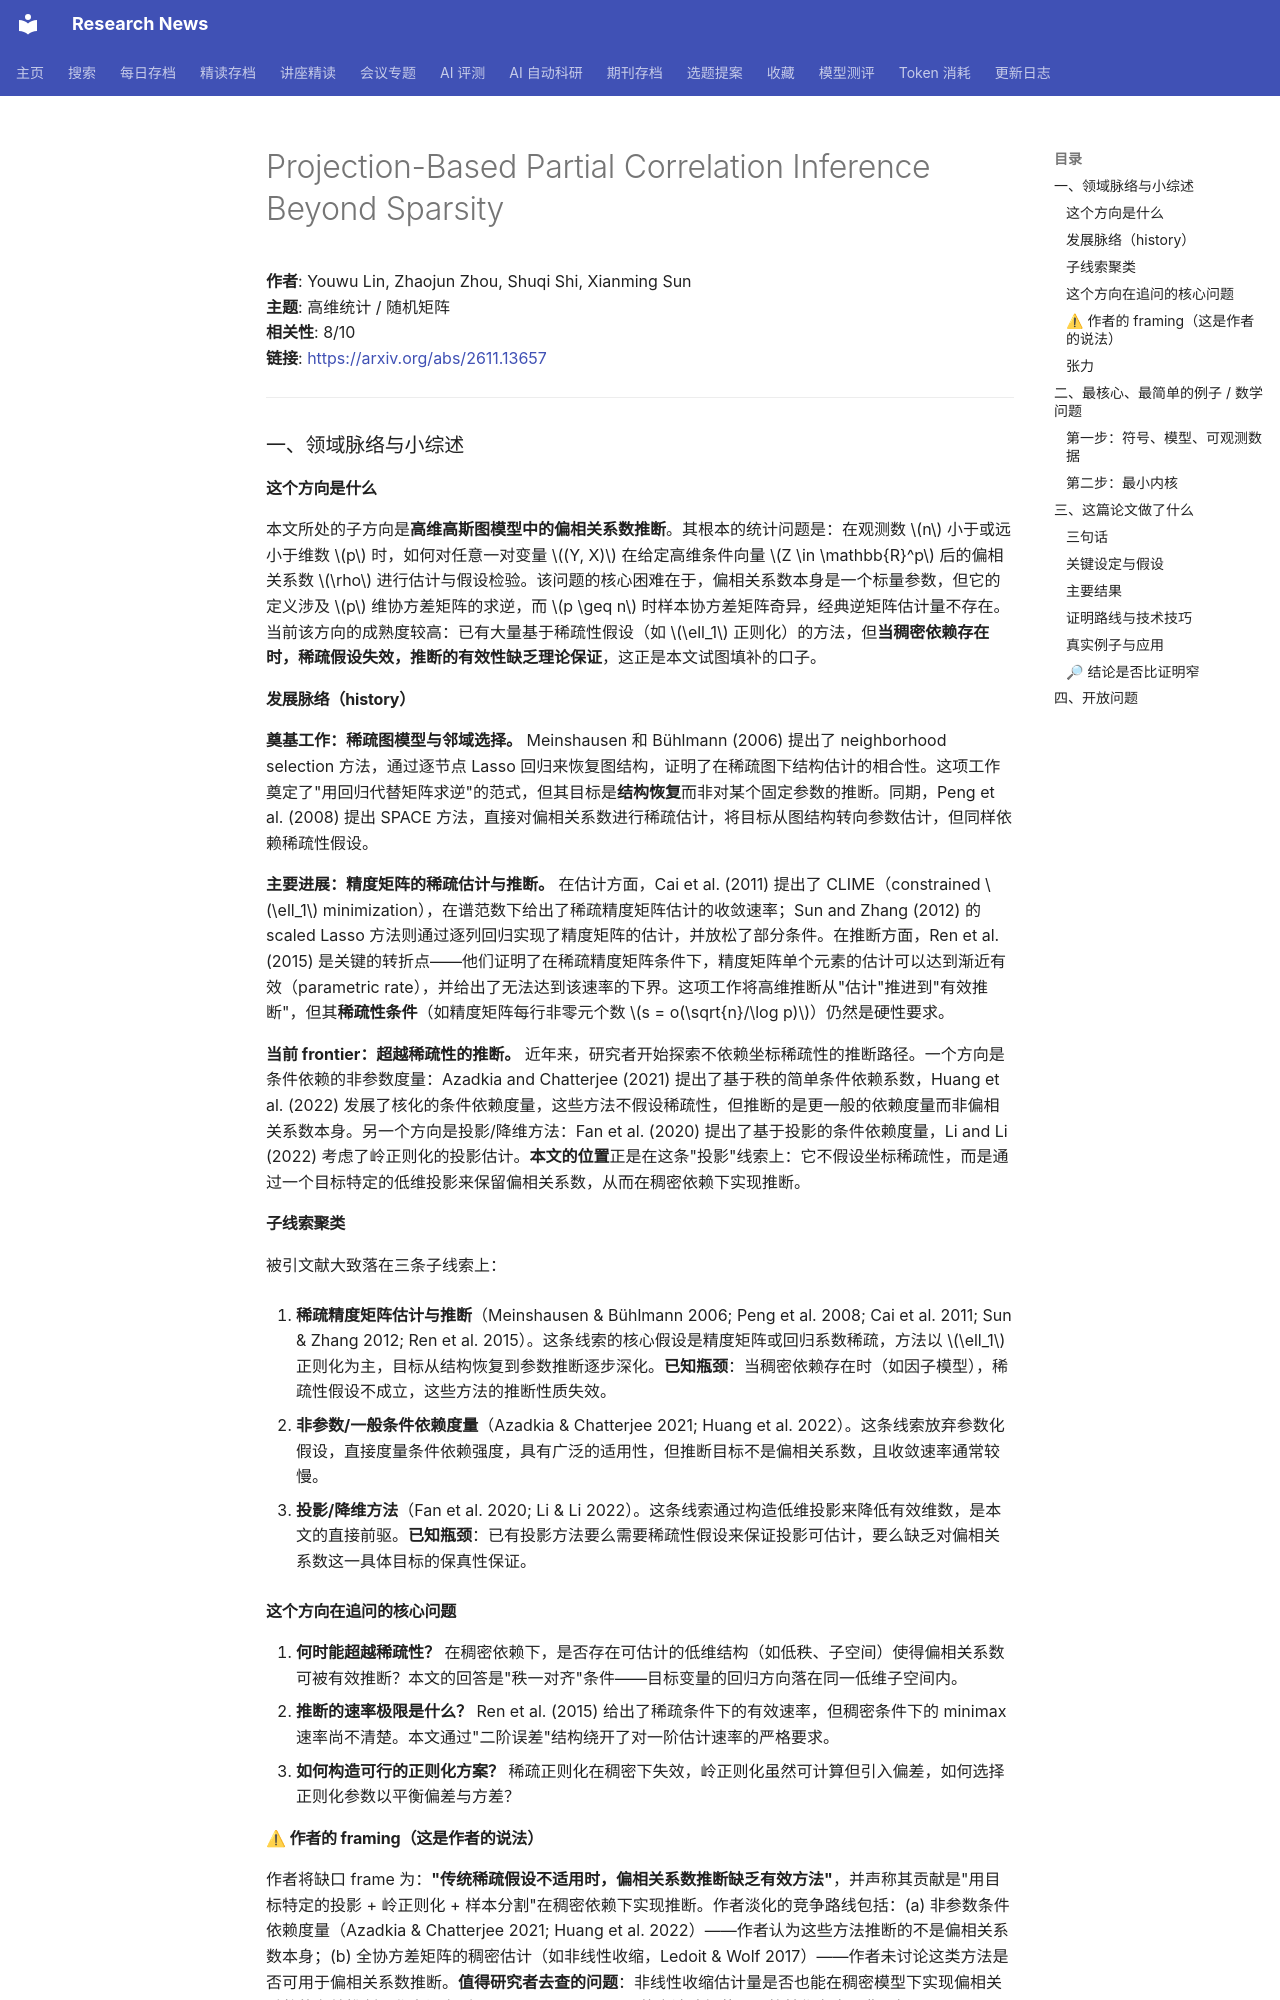

repository: cxy0714/research-news · page: deep_reads/2026-11-12-2611.13657/index.html · generator: mkdocs

# Projection-Based Partial Correlation Inference Beyond Sparsity

**作者**: Youwu Lin, Zhaojun Zhou, Shuqi Shi, Xianming Sun  
**主题**: 高维统计 / 随机矩阵  
**相关性**: 8/10  
**链接**: <https://arxiv.org/abs/2611.13657>

---

### 一、领域脉络与小综述

#### 这个方向是什么

本文所处的子方向是**高维高斯图模型中的偏相关系数推断**。其根本的统计问题是：在观测数 $n$ 小于或远小于维数 $p$ 时，如何对任意一对变量 $(Y, X)$ 在给定高维条件向量 $Z \in \mathbb{R}^p$ 后的偏相关系数 $\rho$ 进行估计与假设检验。该问题的核心困难在于，偏相关系数本身是一个标量参数，但它的定义涉及 $p$ 维协方差矩阵的求逆，而 $p \geq n$ 时样本协方差矩阵奇异，经典逆矩阵估计量不存在。当前该方向的成熟度较高：已有大量基于稀疏性假设（如 $\ell_1$ 正则化）的方法，但**当稠密依赖存在时，稀疏假设失效，推断的有效性缺乏理论保证**，这正是本文试图填补的口子。

#### 发展脉络（history）

**奠基工作：稀疏图模型与邻域选择。** Meinshausen 和 Bühlmann (2006) 提出了 neighborhood selection 方法，通过逐节点 Lasso 回归来恢复图结构，证明了在稀疏图下结构估计的相合性。这项工作奠定了"用回归代替矩阵求逆"的范式，但其目标是**结构恢复**而非对某个固定参数的推断。同期，Peng et al. (2008) 提出 SPACE 方法，直接对偏相关系数进行稀疏估计，将目标从图结构转向参数估计，但同样依赖稀疏性假设。

**主要进展：精度矩阵的稀疏估计与推断。** 在估计方面，Cai et al. (2011) 提出了 CLIME（constrained $\ell_1$ minimization），在谱范数下给出了稀疏精度矩阵估计的收敛速率；Sun and Zhang (2012) 的 scaled Lasso 方法则通过逐列回归实现了精度矩阵的估计，并放松了部分条件。在推断方面，Ren et al. (2015) 是关键的转折点——他们证明了在稀疏精度矩阵条件下，精度矩阵单个元素的估计可以达到渐近有效（parametric rate），并给出了无法达到该速率的下界。这项工作将高维推断从"估计"推进到"有效推断"，但其**稀疏性条件**（如精度矩阵每行非零元个数 $s = o(\sqrt{n}/\log p)$）仍然是硬性要求。

**当前 frontier：超越稀疏性的推断。** 近年来，研究者开始探索不依赖坐标稀疏性的推断路径。一个方向是条件依赖的非参数度量：Azadkia and Chatterjee (2021) 提出了基于秩的简单条件依赖系数，Huang et al. (2022) 发展了核化的条件依赖度量，这些方法不假设稀疏性，但推断的是更一般的依赖度量而非偏相关系数本身。另一个方向是投影/降维方法：Fan et al. (2020) 提出了基于投影的条件依赖度量，Li and Li (2022) 考虑了岭正则化的投影估计。**本文的位置**正是在这条"投影"线索上：它不假设坐标稀疏性，而是通过一个目标特定的低维投影来保留偏相关系数，从而在稠密依赖下实现推断。

#### 子线索聚类

被引文献大致落在三条子线索上：

1. **稀疏精度矩阵估计与推断**（Meinshausen & Bühlmann 2006; Peng et al. 2008; Cai et al. 2011; Sun & Zhang 2012; Ren et al. 2015）。这条线索的核心假设是精度矩阵或回归系数稀疏，方法以 $\ell_1$ 正则化为主，目标从结构恢复到参数推断逐步深化。**已知瓶颈**：当稠密依赖存在时（如因子模型），稀疏性假设不成立，这些方法的推断性质失效。

2. **非参数/一般条件依赖度量**（Azadkia & Chatterjee 2021; Huang et al. 2022）。这条线索放弃参数化假设，直接度量条件依赖强度，具有广泛的适用性，但推断目标不是偏相关系数，且收敛速率通常较慢。

3. **投影/降维方法**（Fan et al. 2020; Li & Li 2022）。这条线索通过构造低维投影来降低有效维数，是本文的直接前驱。**已知瓶颈**：已有投影方法要么需要稀疏性假设来保证投影可估计，要么缺乏对偏相关系数这一具体目标的保真性保证。

#### 这个方向在追问的核心问题

1. **何时能超越稀疏性？** 在稠密依赖下，是否存在可估计的低维结构（如低秩、子空间）使得偏相关系数可被有效推断？本文的回答是"秩一对齐"条件——目标变量的回归方向落在同一低维子空间内。
2. **推断的速率极限是什么？** Ren et al. (2015) 给出了稀疏条件下的有效速率，但稠密条件下的 minimax 速率尚不清楚。本文通过"二阶误差"结构绕开了对一阶估计速率的严格要求。
3. **如何构造可行的正则化方案？** 稀疏正则化在稠密下失效，岭正则化虽然可计算但引入偏差，如何选择正则化参数以平衡偏差与方差？

#### ⚠ 作者的 framing（这是作者的说法）

作者将缺口 frame 为：**"传统稀疏假设不适用时，偏相关系数推断缺乏有效方法"**，并声称其贡献是"用目标特定的投影 + 岭正则化 + 样本分割"在稠密依赖下实现推断。作者淡化的竞争路线包括：(a) 非参数条件依赖度量（Azadkia & Chatterjee 2021; Huang et al. 2022）——作者认为这些方法推断的不是偏相关系数本身；(b) 全协方差矩阵的稠密估计（如非线性收缩，Ledoit & Wolf 2017）——作者未讨论这类方法是否可用于偏相关系数推断。**值得研究者去查的问题**：非线性收缩估计量是否也能在稠密模型下实现偏相关系数的有效推断？作者没有引用 Ledoit & Wolf 2017 的方法论细节，只将其作为应用背景提及。
